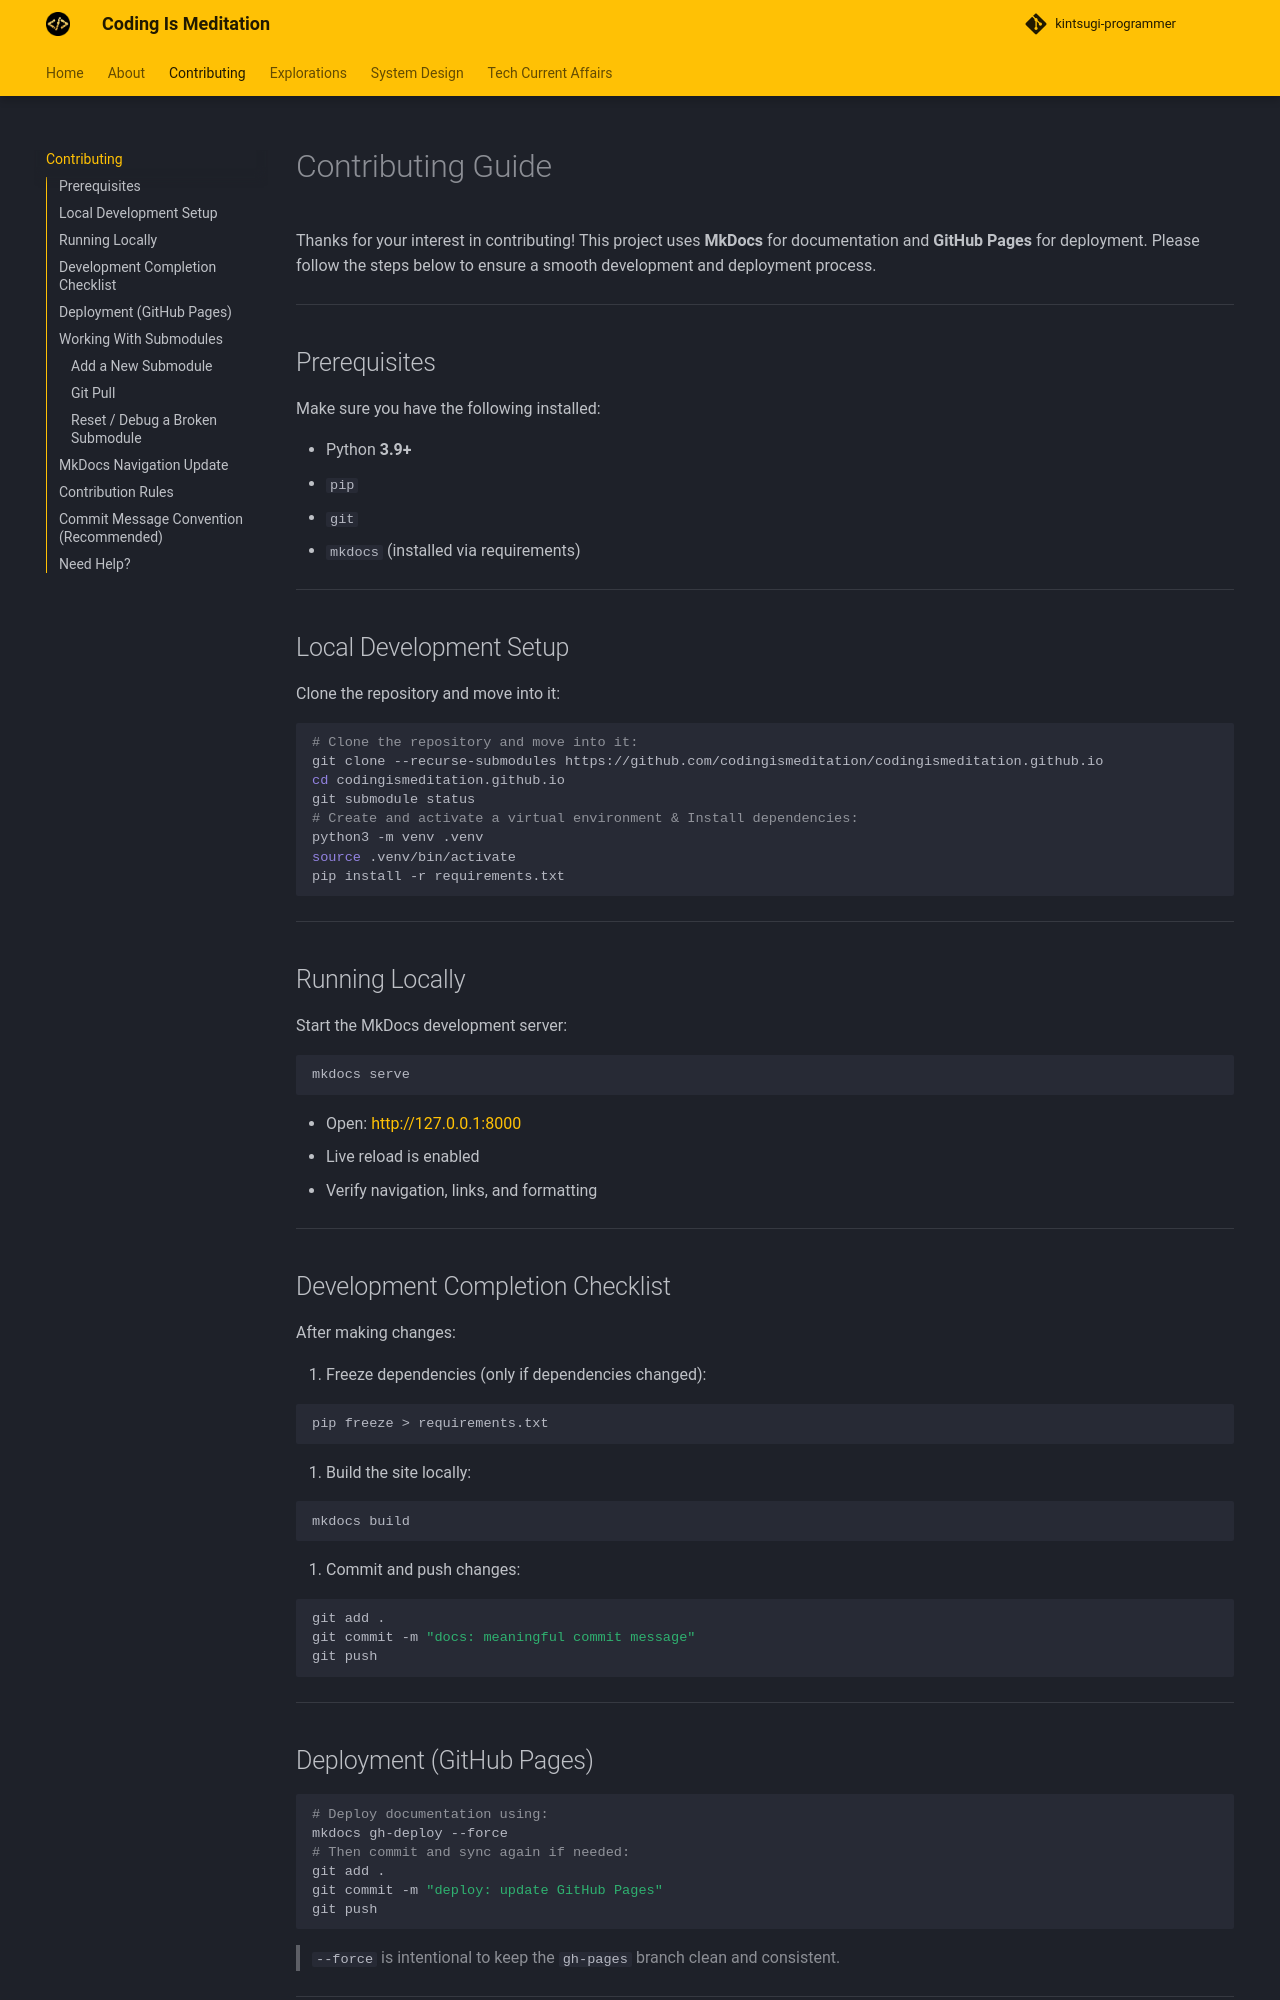

repository: codingismeditation/codingismeditation.github.io · page: contributing.html · generator: mkdocs

---
title: Contributing Guide
description: Learn how to contribute to Coding Is Meditation using MkDocs and GitHub Pages. This guide covers local setup, virtual environments, MkDocs serve, gh-deploy, submodules, navigation updates, and commit conventions.
keywords:
  - contributing guide
  - mkdocs contributing
  - github pages mkdocs
  - documentation contribution guide
  - open source documentation
  - mkdocs gh-deploy
  - git submodules documentation
  - python mkdocs setup
  - technical documentation workflow
---

# Contributing Guide

Thanks for your interest in contributing! This project uses **MkDocs** for documentation and **GitHub Pages** for deployment. Please follow the steps below to ensure a smooth development and deployment process.

---

## Prerequisites

Make sure you have the following installed:

- Python **3.9+**
- `pip`
- `git`
- `mkdocs` (installed via requirements)

---

## Local Development Setup

Clone the repository and move into it:

```bash
# Clone the repository and move into it:
git clone --recurse-submodules https://github.com/codingismeditation/codingismeditation.github.io
cd codingismeditation.github.io
git submodule status
# Create and activate a virtual environment & Install dependencies:
python3 -m venv .venv
source .venv/bin/activate
pip install -r requirements.txt
```

---

## Running Locally

Start the MkDocs development server:

```bash
mkdocs serve
```

* Open: [http://127.0.0.1:8000](http://127.0.0.1:8000)
* Live reload is enabled
* Verify navigation, links, and formatting

---
